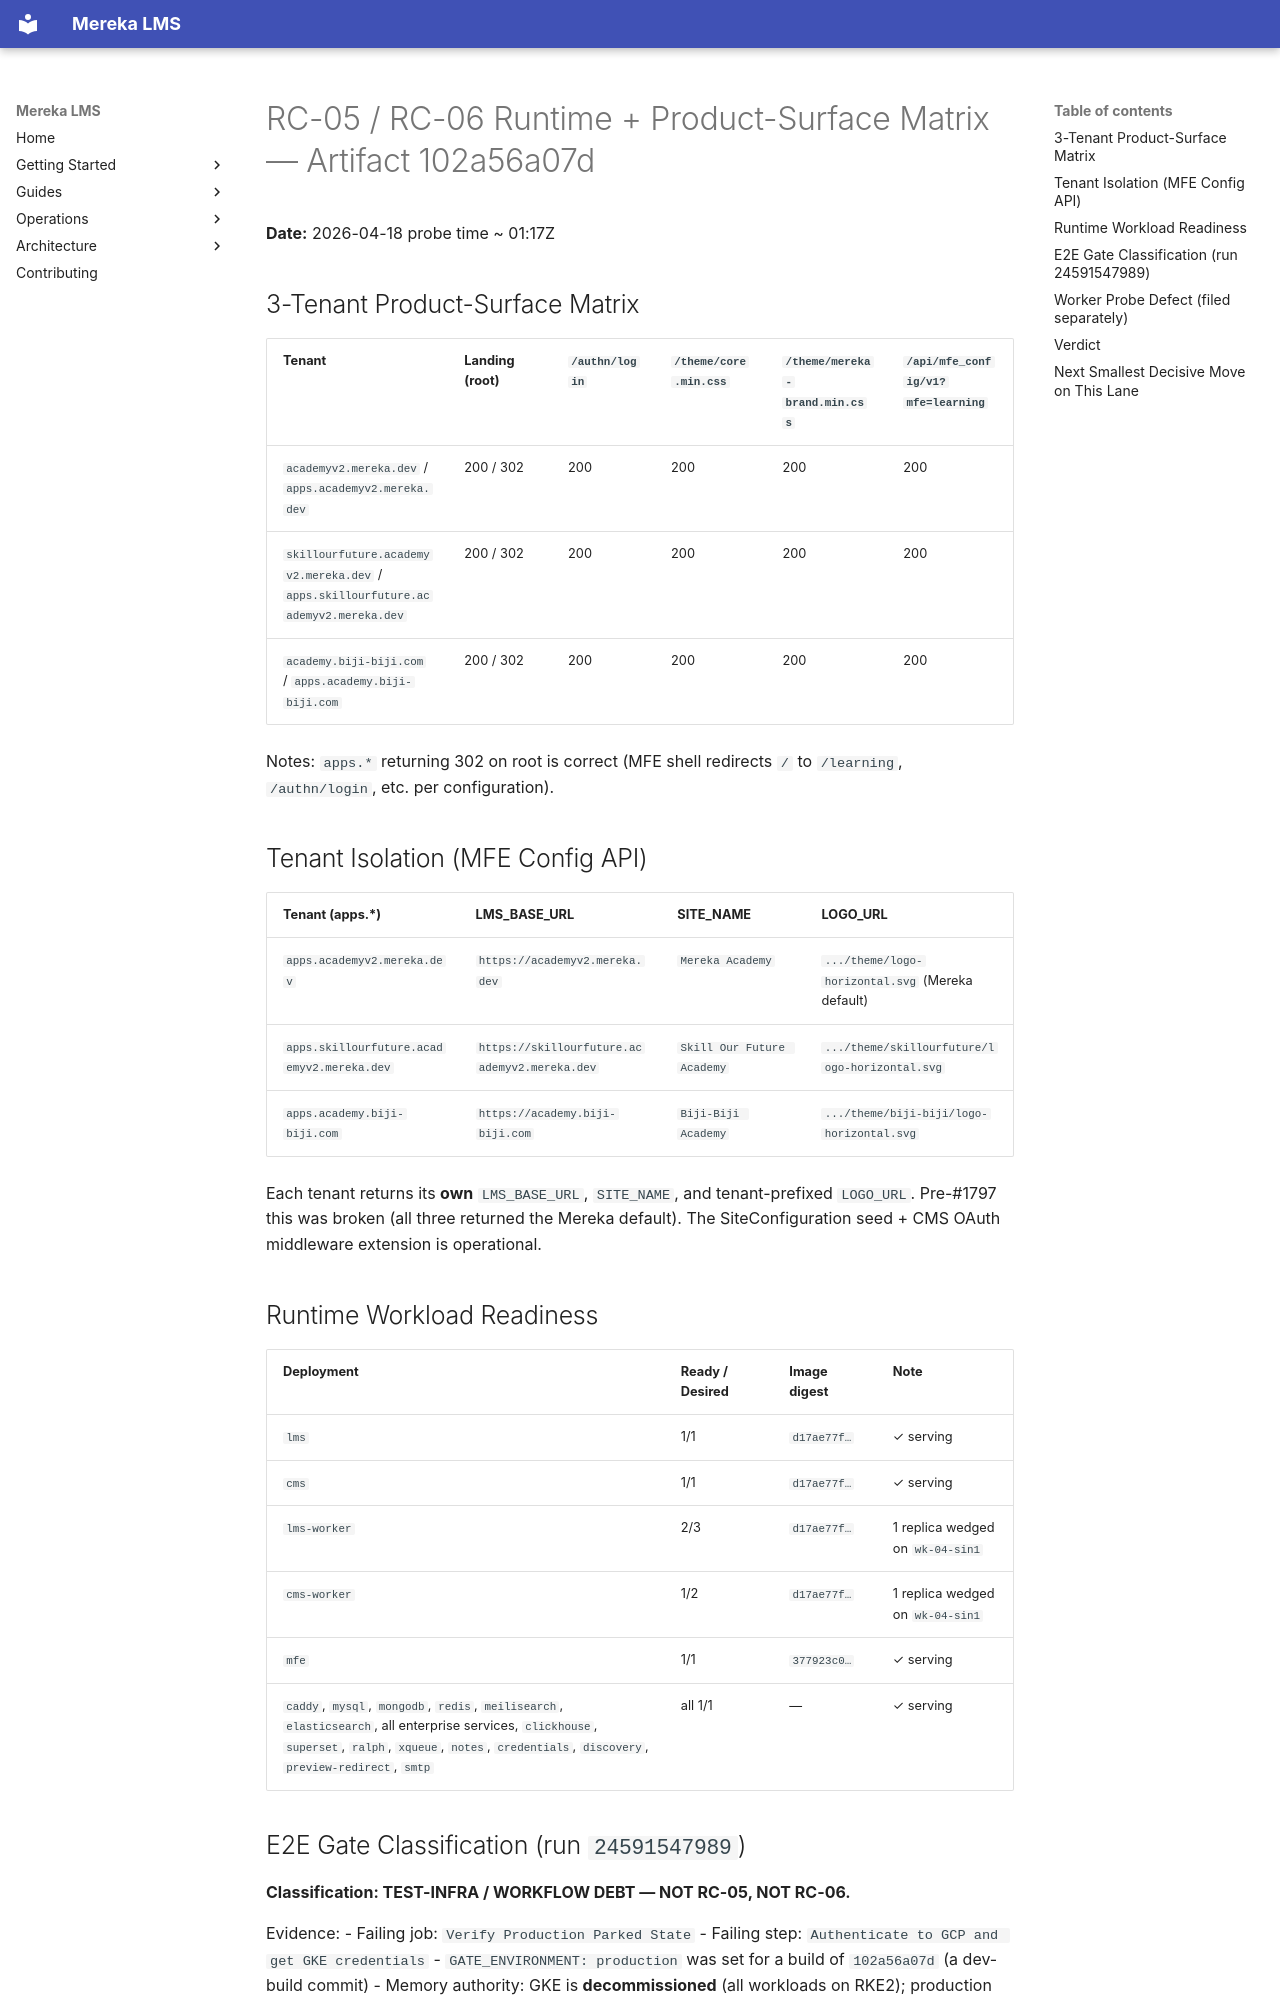

repository: lifeofgurpreet/mereka-lms-prototype · page: status/active/evidence/rc02-102a56a07d/RUNTIME_MATRIX/index.html · generator: mkdocs

# RC-05 / RC-06 Runtime + Product-Surface Matrix — Artifact 102a56a07d

**Date:** 2026-04-18 probe time ~ 01:17Z

## 3-Tenant Product-Surface Matrix

| Tenant | Landing (root) | `/authn/login` | `/theme/core.min.css` | `/theme/mereka-brand.min.css` | `/api/mfe_config/v1?mfe=learning` |
|---|---|---|---|---|---|
| `academyv2.mereka.dev` / `apps.academyv2.mereka.dev` | 200 / 302 | 200 | 200 | 200 | 200 |
| `skillourfuture.academyv2.mereka.dev` / `apps.skillourfuture.academyv2.mereka.dev` | 200 / 302 | 200 | 200 | 200 | 200 |
| `academy.biji-biji.com` / `apps.academy.biji-biji.com` | 200 / 302 | 200 | 200 | 200 | 200 |

Notes: `apps.*` returning 302 on root is correct (MFE shell redirects `/` to `/learning`, `/authn/login`, etc. per configuration).

## Tenant Isolation (MFE Config API)

| Tenant (apps.*) | LMS_BASE_URL | SITE_NAME | LOGO_URL |
|---|---|---|---|
| `apps.academyv2.mereka.dev` | `https://academyv2.mereka.dev` | `Mereka Academy` | `.../theme/logo-horizontal.svg` (Mereka default) |
| `apps.skillourfuture.academyv2.mereka.dev` | `https://skillourfuture.academyv2.mereka.dev` | `Skill Our Future Academy` | `.../theme/skillourfuture/logo-horizontal.svg` |
| `apps.academy.biji-biji.com` | `https://academy.biji-biji.com` | `Biji-Biji Academy` | `.../theme/biji-biji/logo-horizontal.svg` |

Each tenant returns its **own** `LMS_BASE_URL`, `SITE_NAME`, and tenant-prefixed `LOGO_URL`. Pre-#1797 this was broken (all three returned the Mereka default). The SiteConfiguration seed + CMS OAuth middleware extension is operational.

## Runtime Workload Readiness

| Deployment | Ready / Desired | Image digest | Note |
|---|---|---|---|
| `lms` | 1/1 | `d17ae77f…` | ✓ serving |
| `cms` | 1/1 | `d17ae77f…` | ✓ serving |
| `lms-worker` | 2/3 | `d17ae77f…` | 1 replica wedged on `wk-04-sin1` |
| `cms-worker` | 1/2 | `d17ae77f…` | 1 replica wedged on `wk-04-sin1` |
| `mfe` | 1/1 | `377923c0…` | ✓ serving |
| `caddy`, `mysql`, `mongodb`, `redis`, `meilisearch`, `elasticsearch`, all enterprise services, `clickhouse`, `superset`, `ralph`, `xqueue`, `notes`, `credentials`, `discovery`, `preview-redirect`, `smtp` | all 1/1 | — | ✓ serving |

## E2E Gate Classification (run `24591547989`)

**Classification: TEST-INFRA / WORKFLOW DEBT — NOT RC-05, NOT RC-06.**

Evidence:
- Failing job: `Verify Production Parked State`
- Failing step: `Authenticate to GCP and get GKE credentials`
- `GATE_ENVIRONMENT: production` was set for a build of `102a56a07d` (a dev-build commit)
- Memory authority: GKE is **decommissioned** (all workloads on RKE2); production parked-state check against dead GKE infrastructure always fails
- The gate validates a pre-cutover parked-state contract against infrastructure that no longer exists

Recommendation (file as follow-on bead, not this cycle's work):
- Either remove the Post-Deploy E2E Gate workflow entirely (retire the production parked-state check), or
- Repoint it at the actual staging/dev E2E suite and gate only on real runtime checks
